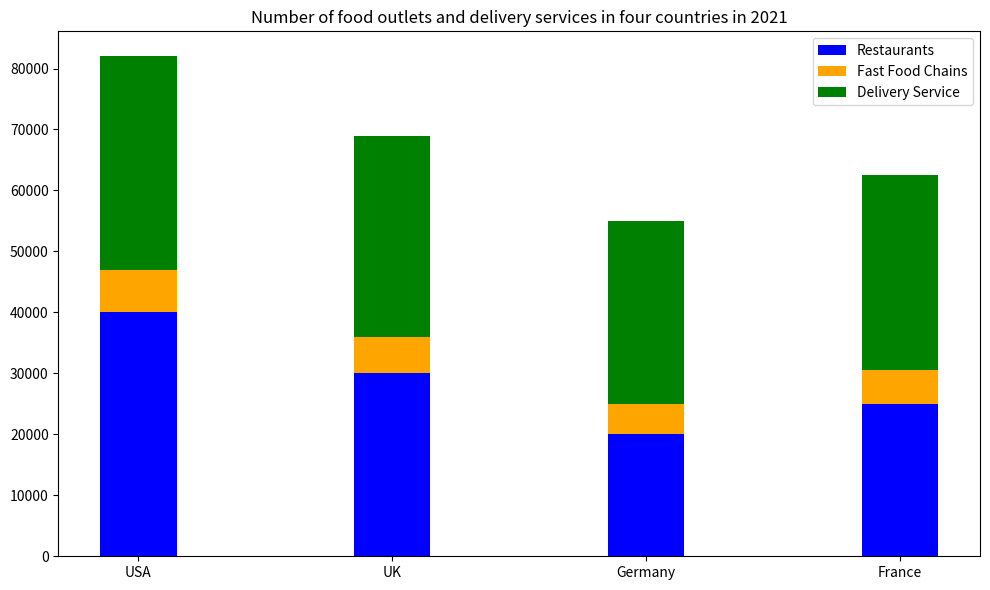

Source code (Python): (Note: this script raises an exception after producing the figure.)


import matplotlib.pyplot as plt

Country=['USA','UK','Germany','France']
Restaurants=[40000,30000,20000,25000]
Fast_Food_Chains=[7000,6000,5000,5500]
Delivery_Service=[35000,33000,30000,32000]

plt.figure(figsize=(10,6))
ax=plt.subplot()
ax.bar(Country,Restaurants,label='Restaurants',width=0.3,color='blue')
ax.bar(Country,Fast_Food_Chains,bottom=Restaurants,label='Fast Food Chains',width=0.3,color='orange')
ax.bar(Country,Delivery_Service,bottom=[a+b for a,b in zip(Restaurants,Fast_Food_Chains)],label='Delivery Service',width=0.3,color='green')
plt.xticks(Country)
plt.title('Number of food outlets and delivery services in four countries in 2021')
plt.legend()
plt.tight_layout()
plt.savefig('bar chart/png/105.png')
plt.clf()
